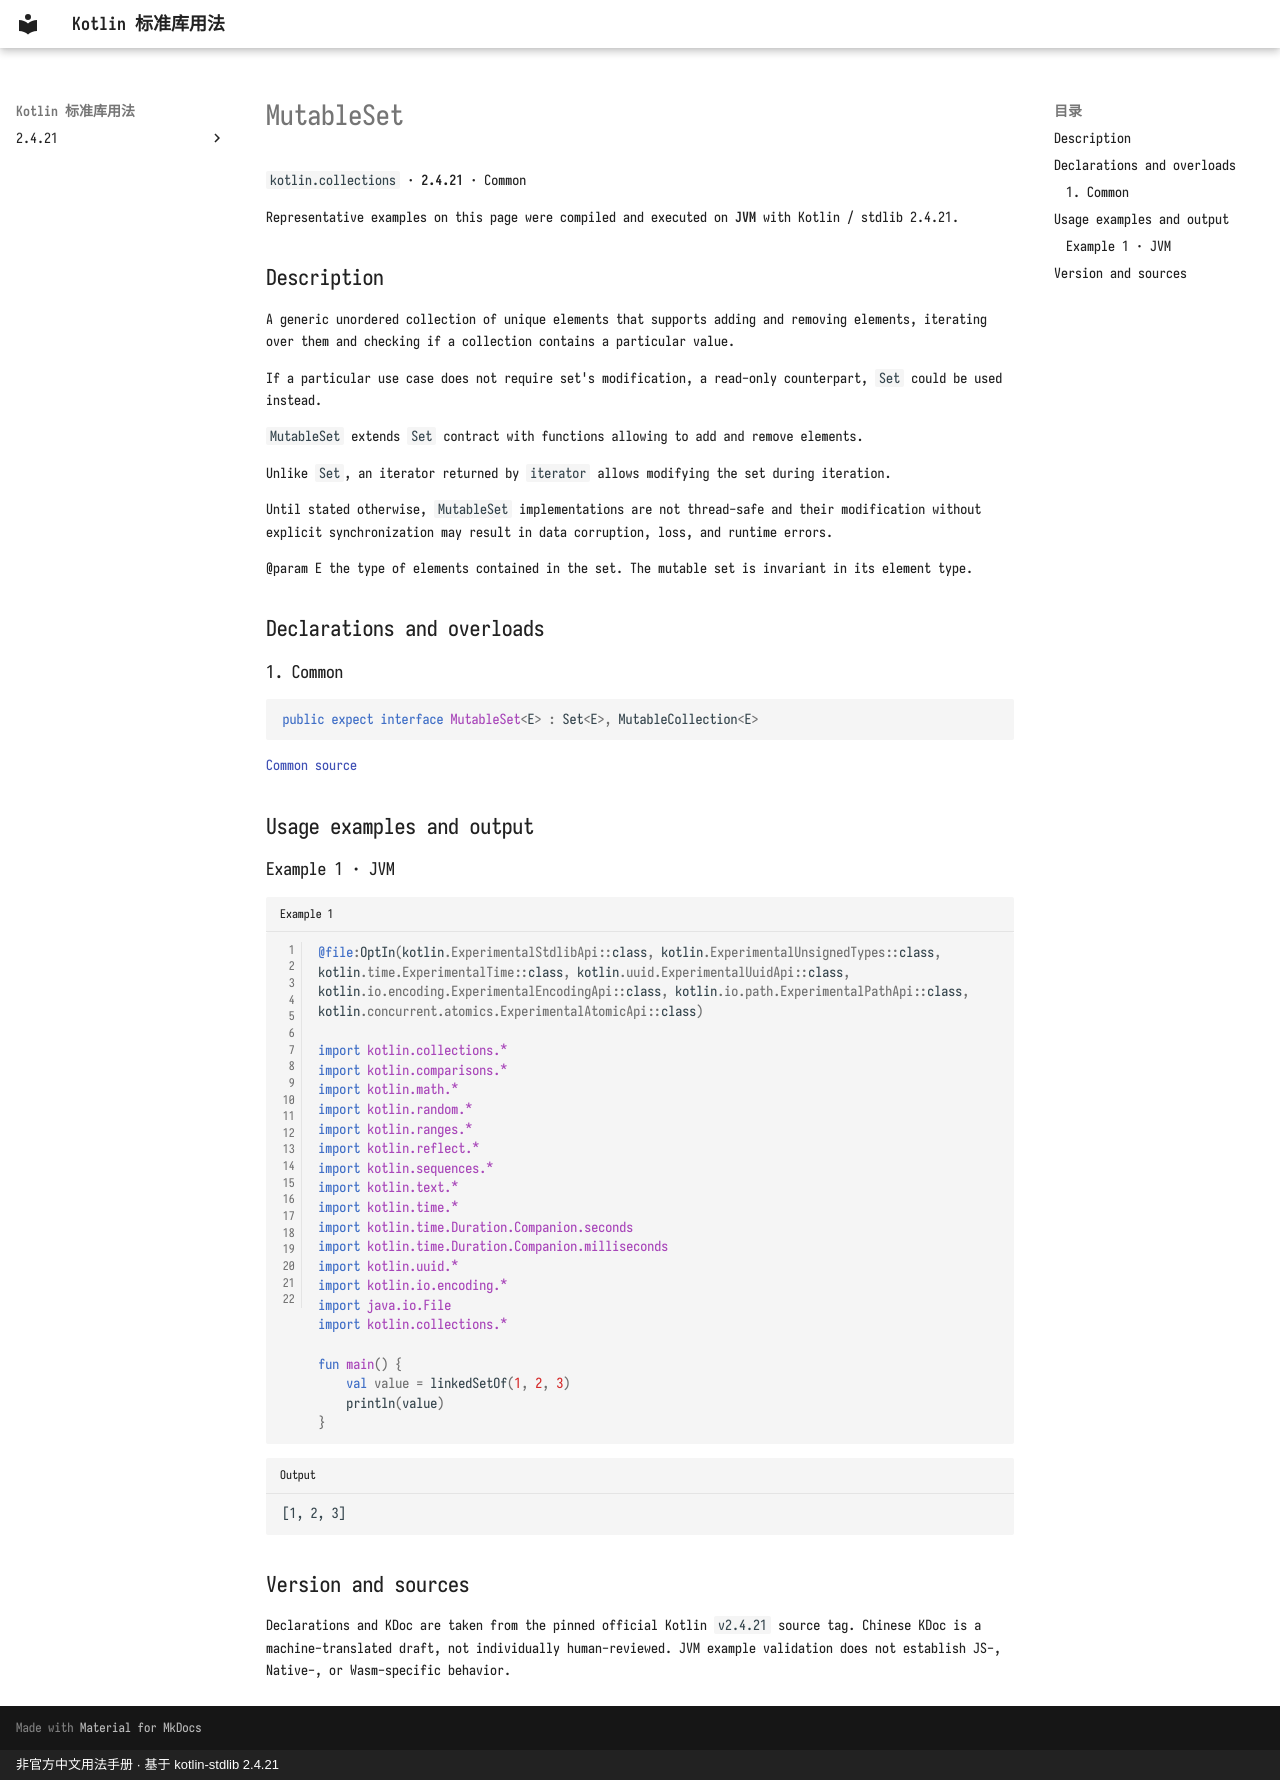

repository: oooooooko/kotlin-stdlib-docs · page: en/api/kotlin.collections/mutableset--df27e18f/index.html · generator: mkdocs · copyright: 非官方中文用法手册 · 基于 kotlin-stdlib 2.4.21

# MutableSet

`kotlin.collections` · **2.4.21** · Common

Representative examples on this page were compiled and executed on **JVM** with Kotlin / stdlib 2.4.21.

## Description

A generic unordered collection of unique elements that supports adding and removing elements, iterating over them
and checking if a collection contains a particular value.

If a particular use case does not require set's modification,
a read-only counterpart, `Set` could be used instead.

`MutableSet` extends `Set` contract with functions allowing to add and remove elements.

Unlike `Set`, an iterator returned by `iterator` allows modifying the set during iteration.

Until stated otherwise, `MutableSet` implementations are not thread-safe and their modification without
explicit synchronization may result in data corruption, loss, and runtime errors.

@param E the type of elements contained in the set. The mutable set is invariant in its element type.

## Declarations and overloads

### 1. Common

```kotlin
public expect interface MutableSet<E> : Set<E>, MutableCollection<E>
```

[Common source](https://github.com/JetBrains/kotlin/blob/v2.4.21/libraries/stdlib/src/kotlin/Collections.kt#L471)

## Usage examples and output

### Example 1 · JVM

```kotlin title="Example 1" linenums="1"
@file:OptIn(kotlin.ExperimentalStdlibApi::class, kotlin.ExperimentalUnsignedTypes::class, kotlin.time.ExperimentalTime::class, kotlin.uuid.ExperimentalUuidApi::class, kotlin.io.encoding.ExperimentalEncodingApi::class, kotlin.io.path.ExperimentalPathApi::class, kotlin.concurrent.atomics.ExperimentalAtomicApi::class)

import kotlin.collections.*
import kotlin.comparisons.*
import kotlin.math.*
import kotlin.random.*
import kotlin.ranges.*
import kotlin.reflect.*
import kotlin.sequences.*
import kotlin.text.*
import kotlin.time.*
import kotlin.time.Duration.Companion.seconds
import kotlin.time.Duration.Companion.milliseconds
import kotlin.uuid.*
import kotlin.io.encoding.*
import java.io.File
import kotlin.collections.*

fun main() {
    val value = linkedSetOf(1, 2, 3)
    println(value)
}
```

```text title="Output"
[1, 2, 3]
```

## Version and sources

Declarations and KDoc are taken from the pinned official Kotlin `v2.4.21` source tag. Chinese KDoc is a machine-translated draft, not individually human-reviewed. JVM example validation does not establish JS-, Native-, or Wasm-specific behavior.
